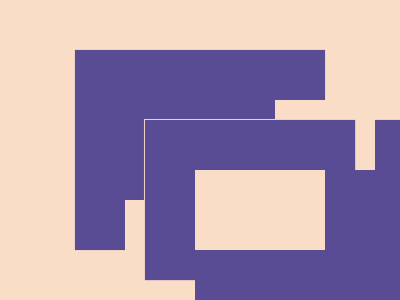

Here is a drawing made with CSS. Write the source that renders it.

<!-- Here added closing tags to format the code properly -->
<!-- Method 1-->
<p></p>
<style>
  * {
    * {
      border: solid#594C94;
      border-width: 50 0 0 50;
      margin: 50 75
    }

    background:#F9DDC6
  }

  p {
    position: fixed;
    scale: -1;
    padding: 40 65;
    margin: 20
  }
</style>

<!-- Method 2 -->

<style>
  * {
    * {
      color: 594C94;
      margin: 100 125;
      box-shadow: 37q 37q 0 16q, 27q 27q 0 27q#F9DDC6, 0 0 0 53q
    }

    background:#F9DDC6
  }
</style>
